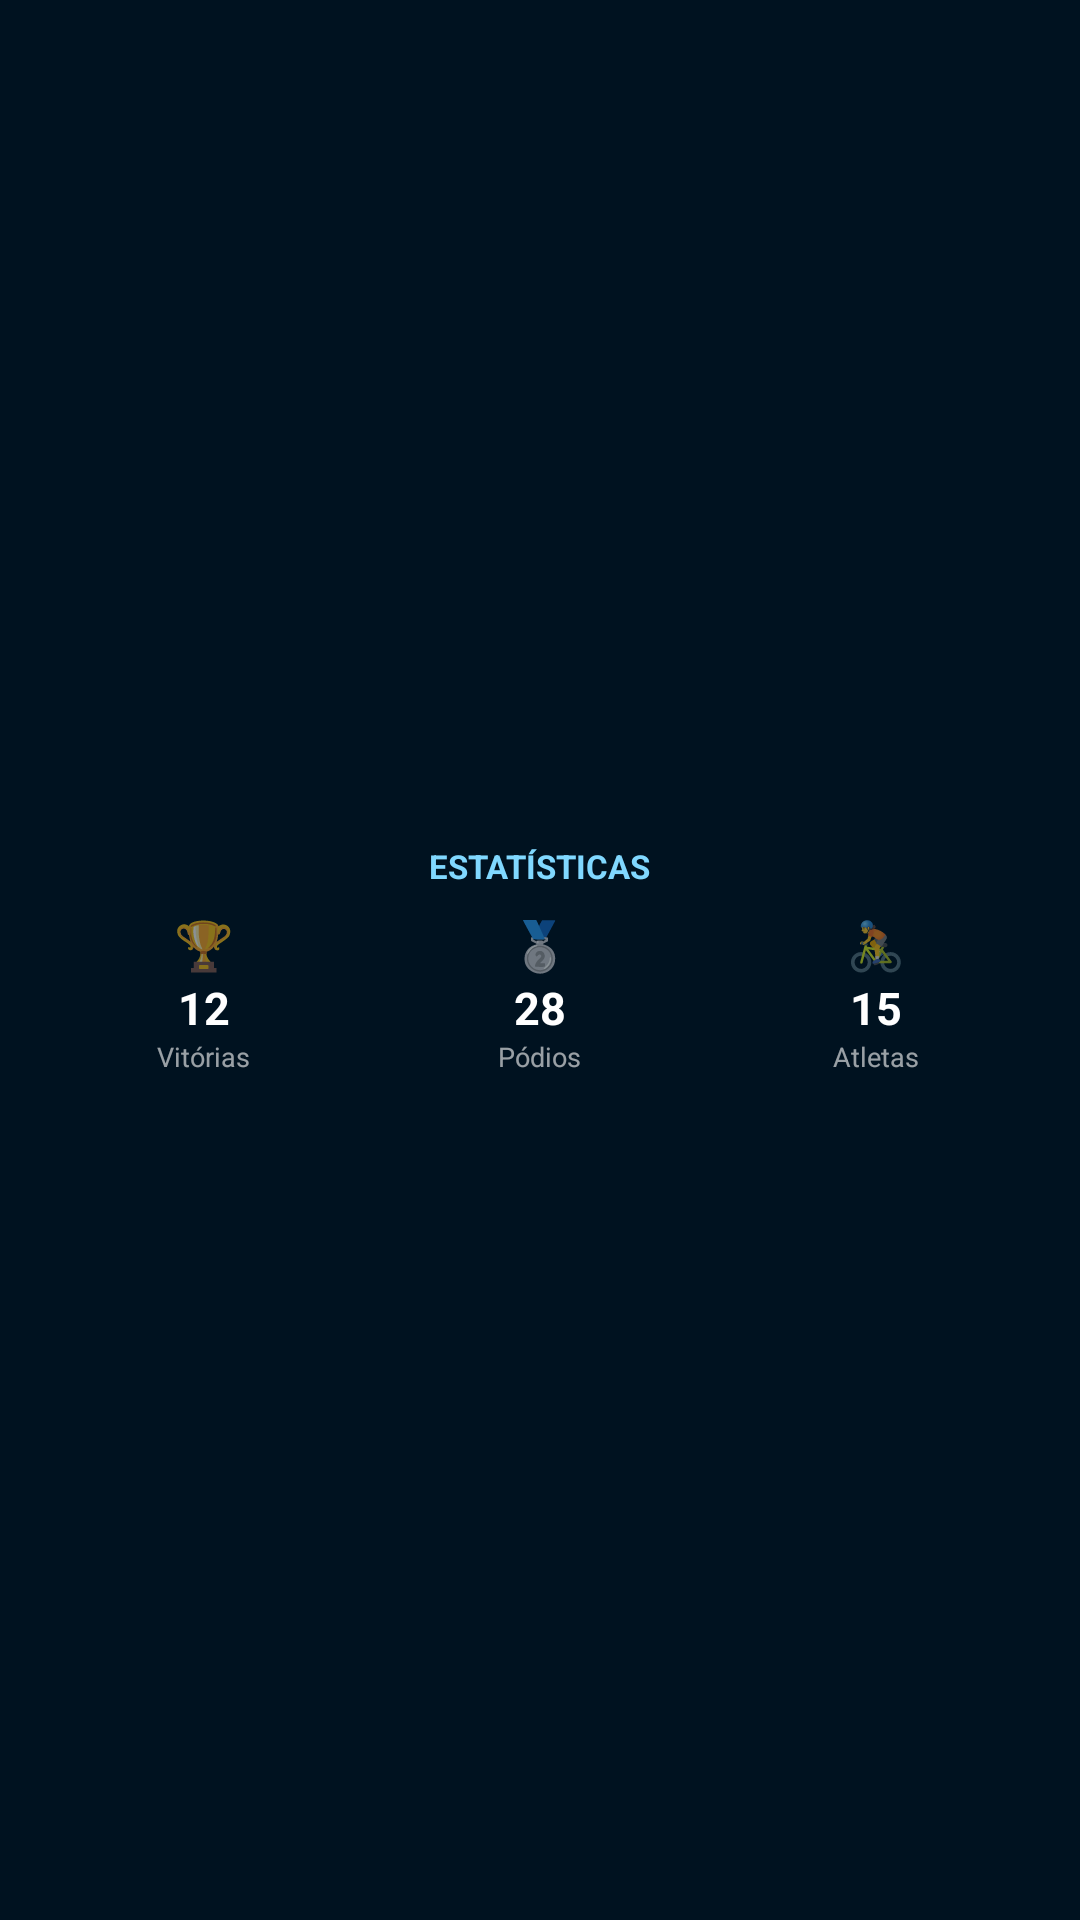

Write the Android layout XML for this screen, with the resource values it uses.
<!-- AndroidManifest.xml: application theme Theme.Cantanhedehub -->
<!-- res/layout/stats_widget_preview.xml -->
<?xml version="1.0" encoding="utf-8"?>
<RelativeLayout xmlns:android="http://schemas.android.com/apk/res/android"
    android:layout_width="match_parent"
    android:layout_height="match_parent"
    android:background="#001220"
    android:padding="12dp">

    <LinearLayout
        android:layout_width="match_parent"
        android:layout_height="match_parent"
        android:orientation="vertical"
        android:gravity="center">

        <TextView
            android:layout_width="wrap_content"
            android:layout_height="wrap_content"
            android:text="ESTATÍSTICAS"
            android:textColor="#80D8FF"
            android:textSize="11sp"
            android:textStyle="bold"
            android:layout_marginBottom="8dp"/>

        <LinearLayout
            android:layout_width="match_parent"
            android:layout_height="wrap_content"
            android:orientation="horizontal"
            android:gravity="center">

            
            <LinearLayout
                android:layout_width="0dp"
                android:layout_weight="1"
                android:layout_height="wrap_content"
                android:orientation="vertical"
                android:gravity="center">
                <TextView
                    android:layout_width="wrap_content"
                    android:layout_height="wrap_content"
                    android:text="🏆"
                    android:textSize="16sp"/>
                <TextView
                    android:id="@+id/stat_wins"
                    android:layout_width="wrap_content"
                    android:layout_height="wrap_content"
                    android:text="12"
                    android:textColor="#FFFFFF"
                    android:textSize="15sp"
                    android:textStyle="bold"/>
                <TextView
                    android:layout_width="wrap_content"
                    android:layout_height="wrap_content"
                    android:text="Vitórias"
                    android:textColor="#99FFFFFF"
                    android:textSize="9sp"/>
            </LinearLayout>

            
            <LinearLayout
                android:layout_width="0dp"
                android:layout_weight="1"
                android:layout_height="wrap_content"
                android:orientation="vertical"
                android:gravity="center">
                <TextView
                    android:layout_width="wrap_content"
                    android:layout_height="wrap_content"
                    android:text="🥈"
                    android:textSize="16sp"/>
                <TextView
                    android:id="@+id/stat_podiums"
                    android:layout_width="wrap_content"
                    android:layout_height="wrap_content"
                    android:text="28"
                    android:textColor="#FFFFFF"
                    android:textSize="15sp"
                    android:textStyle="bold"/>
                <TextView
                    android:layout_width="wrap_content"
                    android:layout_height="wrap_content"
                    android:text="Pódios"
                    android:textColor="#99FFFFFF"
                    android:textSize="9sp"/>
            </LinearLayout>

            
            <LinearLayout
                android:layout_width="0dp"
                android:layout_weight="1"
                android:layout_height="wrap_content"
                android:orientation="vertical"
                android:gravity="center">
                <TextView
                    android:layout_width="wrap_content"
                    android:layout_height="wrap_content"
                    android:text="🚴"
                    android:textSize="16sp"/>
                <TextView
                    android:id="@+id/stat_athletes"
                    android:layout_width="wrap_content"
                    android:layout_height="wrap_content"
                    android:text="15"
                    android:textColor="#FFFFFF"
                    android:textSize="15sp"
                    android:textStyle="bold"/>
                <TextView
                    android:layout_width="wrap_content"
                    android:layout_height="wrap_content"
                    android:text="Atletas"
                    android:textColor="#99FFFFFF"
                    android:textSize="9sp"/>
            </LinearLayout>
        </LinearLayout>
    </LinearLayout>
</RelativeLayout>
<!-- resources referenced by this layout -->
<resources>
  <style name="Theme.Cantanhedehub" parent="android:Theme.Material.Light.NoActionBar" />
</resources>
